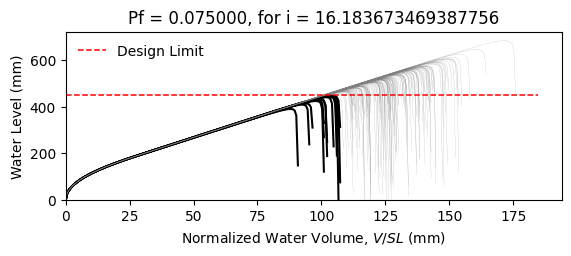

Data behind this chart, as committed beside it:
W14X22, L = 360.0 in, slope = 0.020833333333333332 in/in, dead load = 6.944444444444444e-05 kip/in…
zwlim AISC Appendix 2, zwlim DAMP, zwlim Proposed for ASCE 7, zwlim Neglect Ponding, dhnom Denver, dhnom New York, dhnom New Orleans, dh Denver, dh New York, dh New Orleans, dmax
15.16, 15.45, 13.32, 15.16, 0.9759, 0.9759, 0.9759, 3.236, 3.236, 3.236, 21.99, Safe, 
15.16, 15.45, 13.32, 15.16, 0.9759, 0.9759, 0.9759, 3.236, 3.236, 3.236, 19.2, Safe, 
15.16, 15.45, 13.32, 15.16, 0.9759, 0.9759, 0.9759, 3.236, 3.236, 3.236, 18.47, Safe, 
15.16, 15.45, 13.32, 15.16, 0.9759, 0.9759, 0.9759, 3.236, 3.236, 3.236, 21.71, Safe, 
15.16, 15.45, 13.32, 15.16, 0.9759, 0.9759, 0.9759, 3.236, 3.236, 3.236, 18.21, Safe, 
15.16, 15.45, 13.32, 15.16, 0.9759, 0.9759, 0.9759, 3.236, 3.236, 3.236, 26.88, Safe, 
15.16, 15.45, 13.32, 15.16, 0.9759, 0.9759, 0.9759, 3.236, 3.236, 3.236, 20.29, Safe, 
15.16, 15.45, 13.32, 15.16, 0.9759, 0.9759, 0.9759, 3.236, 3.236, 3.236, 18.39, Safe, 
15.16, 15.45, 13.32, 15.16, 0.9759, 0.9759, 0.9759, 3.236, 3.236, 3.236, 21.21, Safe, 
15.16, 15.45, 13.32, 15.16, 0.9759, 0.9759, 0.9759, 3.236, 3.236, 3.236, 19.93, Safe, 
15.16, 15.45, 13.32, 15.16, 0.9759, 0.9759, 0.9759, 3.236, 3.236, 3.236, 17.57, Fail, 
15.16, 15.45, 13.32, 15.16, 0.9759, 0.9759, 0.9759, 3.236, 3.236, 3.236, 16.94, Fail, 
15.16, 15.45, 13.32, 15.16, 0.9759, 0.9759, 0.9759, 3.236, 3.236, 3.236, 21.4, Safe, 
15.16, 15.45, 13.32, 15.16, 0.9759, 0.9759, 0.9759, 3.236, 3.236, 3.236, 18.81, Safe, 
15.16, 15.45, 13.32, 15.16, 0.9759, 0.9759, 0.9759, 3.236, 3.236, 3.236, 21.79, Safe, 
15.16, 15.45, 13.32, 15.16, 0.9759, 0.9759, 0.9759, 3.236, 3.236, 3.236, 19.8, Safe, 
15.16, 15.45, 13.32, 15.16, 0.9759, 0.9759, 0.9759, 3.236, 3.236, 3.236, 20.46, Safe, 
15.16, 15.45, 13.32, 15.16, 0.9759, 0.9759, 0.9759, 3.236, 3.236, 3.236, 22.4, Safe, 
15.16, 15.45, 13.32, 15.16, 0.9759, 0.9759, 0.9759, 3.236, 3.236, 3.236, 18.32, Safe, 
15.16, 15.45, 13.32, 15.16, 0.9759, 0.9759, 0.9759, 3.236, 3.236, 3.236, 19.27, Safe, 
15.16, 15.45, 13.32, 15.16, 0.9759, 0.9759, 0.9759, 3.236, 3.236, 3.236, 18.24, Safe, 
15.16, 15.45, 13.32, 15.16, 0.9759, 0.9759, 0.9759, 3.236, 3.236, 3.236, 21.64, Safe, 
15.16, 15.45, 13.32, 15.16, 0.9759, 0.9759, 0.9759, 3.236, 3.236, 3.236, 22.51, Safe, 
15.16, 15.45, 13.32, 15.16, 0.9759, 0.9759, 0.9759, 3.236, 3.236, 3.236, 20.04, Safe, 
15.16, 15.45, 13.32, 15.16, 0.9759, 0.9759, 0.9759, 3.236, 3.236, 3.236, 19.15, Safe, 
15.16, 15.45, 13.32, 15.16, 0.9759, 0.9759, 0.9759, 3.236, 3.236, 3.236, 16.89, Fail, 
15.16, 15.45, 13.32, 15.16, 0.9759, 0.9759, 0.9759, 3.236, 3.236, 3.236, 21.1, Safe, 
15.16, 15.45, 13.32, 15.16, 0.9759, 0.9759, 0.9759, 3.236, 3.236, 3.236, 20.8, Safe, 
15.16, 15.45, 13.32, 15.16, 0.9759, 0.9759, 0.9759, 3.236, 3.236, 3.236, 18.41, Safe, 
15.16, 15.45, 13.32, 15.16, 0.9759, 0.9759, 0.9759, 3.236, 3.236, 3.236, 23.24, Safe, 
15.16, 15.45, 13.32, 15.16, 0.9759, 0.9759, 0.9759, 3.236, 3.236, 3.236, 20.41, Safe, 
15.16, 15.45, 13.32, 15.16, 0.9759, 0.9759, 0.9759, 3.236, 3.236, 3.236, 21.14, Safe, 
15.16, 15.45, 13.32, 15.16, 0.9759, 0.9759, 0.9759, 3.236, 3.236, 3.236, 18.96, Safe, 
15.16, 15.45, 13.32, 15.16, 0.9759, 0.9759, 0.9759, 3.236, 3.236, 3.236, 22.56, Safe, 
15.16, 15.45, 13.32, 15.16, 0.9759, 0.9759, 0.9759, 3.236, 3.236, 3.236, 21.46, Safe, 
15.16, 15.45, 13.32, 15.16, 0.9759, 0.9759, 0.9759, 3.236, 3.236, 3.236, 18.34, Safe, 
15.16, 15.45, 13.32, 15.16, 0.9759, 0.9759, 0.9759, 3.236, 3.236, 3.236, 20.76, Safe, 
15.16, 15.45, 13.32, 15.16, 0.9759, 0.9759, 0.9759, 3.236, 3.236, 3.236, 21.12, Safe, 
15.16, 15.45, 13.32, 15.16, 0.9759, 0.9759, 0.9759, 3.236, 3.236, 3.236, 22.01, Safe, 
15.16, 15.45, 13.32, 15.16, 0.9759, 0.9759, 0.9759, 3.236, 3.236, 3.236, 17.76, Safe, 
15.16, 15.45, 13.32, 15.16, 0.9759, 0.9759, 0.9759, 3.236, 3.236, 3.236, 22.47, Safe, 
15.16, 15.45, 13.32, 15.16, 0.9759, 0.9759, 0.9759, 3.236, 3.236, 3.236, 18.98, Safe, 
15.16, 15.45, 13.32, 15.16, 0.9759, 0.9759, 0.9759, 3.236, 3.236, 3.236, 19.93, Safe, 
15.16, 15.45, 13.32, 15.16, 0.9759, 0.9759, 0.9759, 3.236, 3.236, 3.236, 19.45, Safe, 
15.16, 15.45, 13.32, 15.16, 0.9759, 0.9759, 0.9759, 3.236, 3.236, 3.236, 22.22, Safe, 
15.16, 15.45, 13.32, 15.16, 0.9759, 0.9759, 0.9759, 3.236, 3.236, 3.236, 17.34, Fail, 
15.16, 15.45, 13.32, 15.16, 0.9759, 0.9759, 0.9759, 3.236, 3.236, 3.236, 20.28, Safe, 
15.16, 15.45, 13.32, 15.16, 0.9759, 0.9759, 0.9759, 3.236, 3.236, 3.236, 18.96, Safe, 
15.16, 15.45, 13.32, 15.16, 0.9759, 0.9759, 0.9759, 3.236, 3.236, 3.236, 20.33, Safe, 
15.16, 15.45, 13.32, 15.16, 0.9759, 0.9759, 0.9759, 3.236, 3.236, 3.236, 18.53, Safe, 
15.16, 15.45, 13.32, 15.16, 0.9759, 0.9759, 0.9759, 3.236, 3.236, 3.236, 21.67, Safe, 
15.16, 15.45, 13.32, 15.16, 0.9759, 0.9759, 0.9759, 3.236, 3.236, 3.236, 16.27, Fail, 
15.16, 15.45, 13.32, 15.16, 0.9759, 0.9759, 0.9759, 3.236, 3.236, 3.236, 20.39, Safe, 
15.16, 15.45, 13.32, 15.16, 0.9759, 0.9759, 0.9759, 3.236, 3.236, 3.236, 18.95, Safe, 
15.16, 15.45, 13.32, 15.16, 0.9759, 0.9759, 0.9759, 3.236, 3.236, 3.236, 23.12, Safe, 
15.16, 15.45, 13.32, 15.16, 0.9759, 0.9759, 0.9759, 3.236, 3.236, 3.236, 18.85, Safe, 
15.16, 15.45, 13.32, 15.16, 0.9759, 0.9759, 0.9759, 3.236, 3.236, 3.236, 19.94, Safe, 
15.16, 15.45, 13.32, 15.16, 0.9759, 0.9759, 0.9759, 3.236, 3.236, 3.236, 18.82, Safe, 
15.16, 15.45, 13.32, 15.16, 0.9759, 0.9759, 0.9759, 3.236, 3.236, 3.236, 17.04, Fail, 
... 142 more rows
